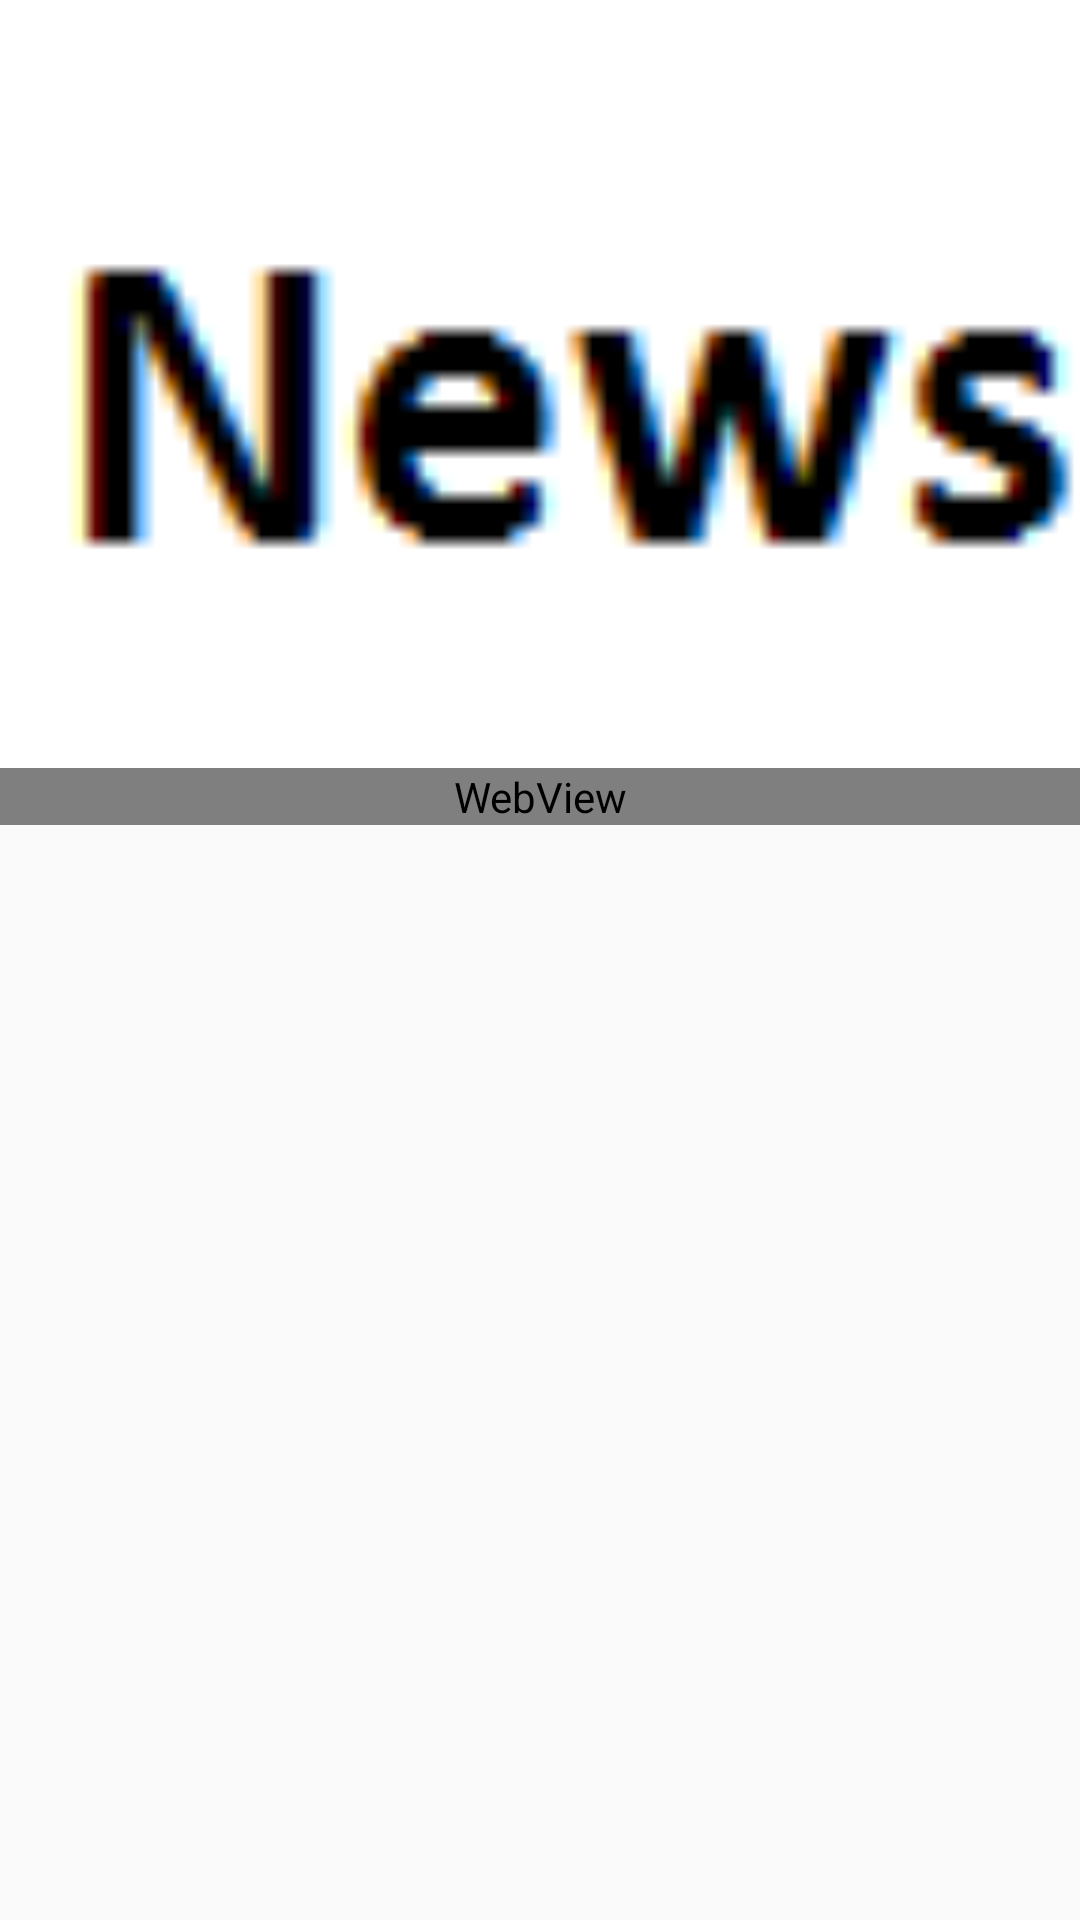

The Android layout XML behind this screen, and the referenced resources:
<!-- AndroidManifest.xml: application theme AppTheme -->
<!-- res/layout/activity_news_detail.xml -->
<?xml version="1.0" encoding="utf-8"?>
<android.support.design.widget.CoordinatorLayout xmlns:android="http://schemas.android.com/apk/res/android"
    xmlns:app="http://schemas.android.com/apk/res-auto"
    android:layout_width="match_parent"
    android:layout_height="match_parent">

    <android.support.design.widget.AppBarLayout
        android:layout_width="match_parent"
        android:layout_height="256dp"
        android:fitsSystemWindows="true"
        android:theme="@style/ThemeOverlay.AppCompat.Dark.ActionBar">

        <android.support.design.widget.CollapsingToolbarLayout
            android:id="@+id/collapsing_toolbar"
            android:layout_width="match_parent"
            android:layout_height="match_parent"
            android:fitsSystemWindows="true"
            app:contentScrim="?attr/colorPrimary"
            app:expandedTitleMarginEnd="64dp"
            app:expandedTitleMarginStart="48dp"
            app:layout_scrollFlags="scroll|exitUntilCollapsed">

            <ImageView

                android:id="@+id/ivImage"
                android:layout_width="match_parent"
                android:layout_height="match_parent"
                android:fitsSystemWindows="true"
                android:scaleType="centerCrop"
                android:src="@drawable/img_background"
                android:transitionName="新闻图片"
                app:layout_collapseMode="parallax"
                app:layout_collapseParallaxMultiplier="0.7" />

            <android.support.v7.widget.Toolbar
                android:id="@+id/toolbar"
                android:layout_width="match_parent"
                android:layout_height="?attr/actionBarSize"
                app:layout_collapseMode="pin"
                app:popupTheme="@style/ThemeOverlay.AppCompat.Light" />
        </android.support.design.widget.CollapsingToolbarLayout>
    </android.support.design.widget.AppBarLayout>

    <android.support.v4.widget.NestedScrollView
        android:layout_width="match_parent"
        android:layout_height="match_parent"
        app:layout_behavior="@string/appbar_scrolling_view_behavior">

        <WebView
            android:id="@+id/web_text"
            android:layout_width="match_parent"
            android:layout_height="wrap_content"></WebView>
    </android.support.v4.widget.NestedScrollView>
</android.support.design.widget.CoordinatorLayout>
<!-- resources referenced by this layout -->
<resources>
  <!-- drawable img_background: png bitmap (drawable, 994 bytes) -->
  <style name="AppTheme" parent="Theme.AppCompat.Light.NoActionBar">
          
          <item name="colorPrimary">@color/colorPrimary</item>
          <item name="colorPrimaryDark">@color/colorPrimaryDark</item>
          <item name="colorAccent">@color/colorAccent</item>
      </style>
  <color name="colorPrimary">#3F51B5</color>
  <color name="colorPrimaryDark">#303F9F</color>
  <color name="colorAccent">#FF4081</color>
</resources>
